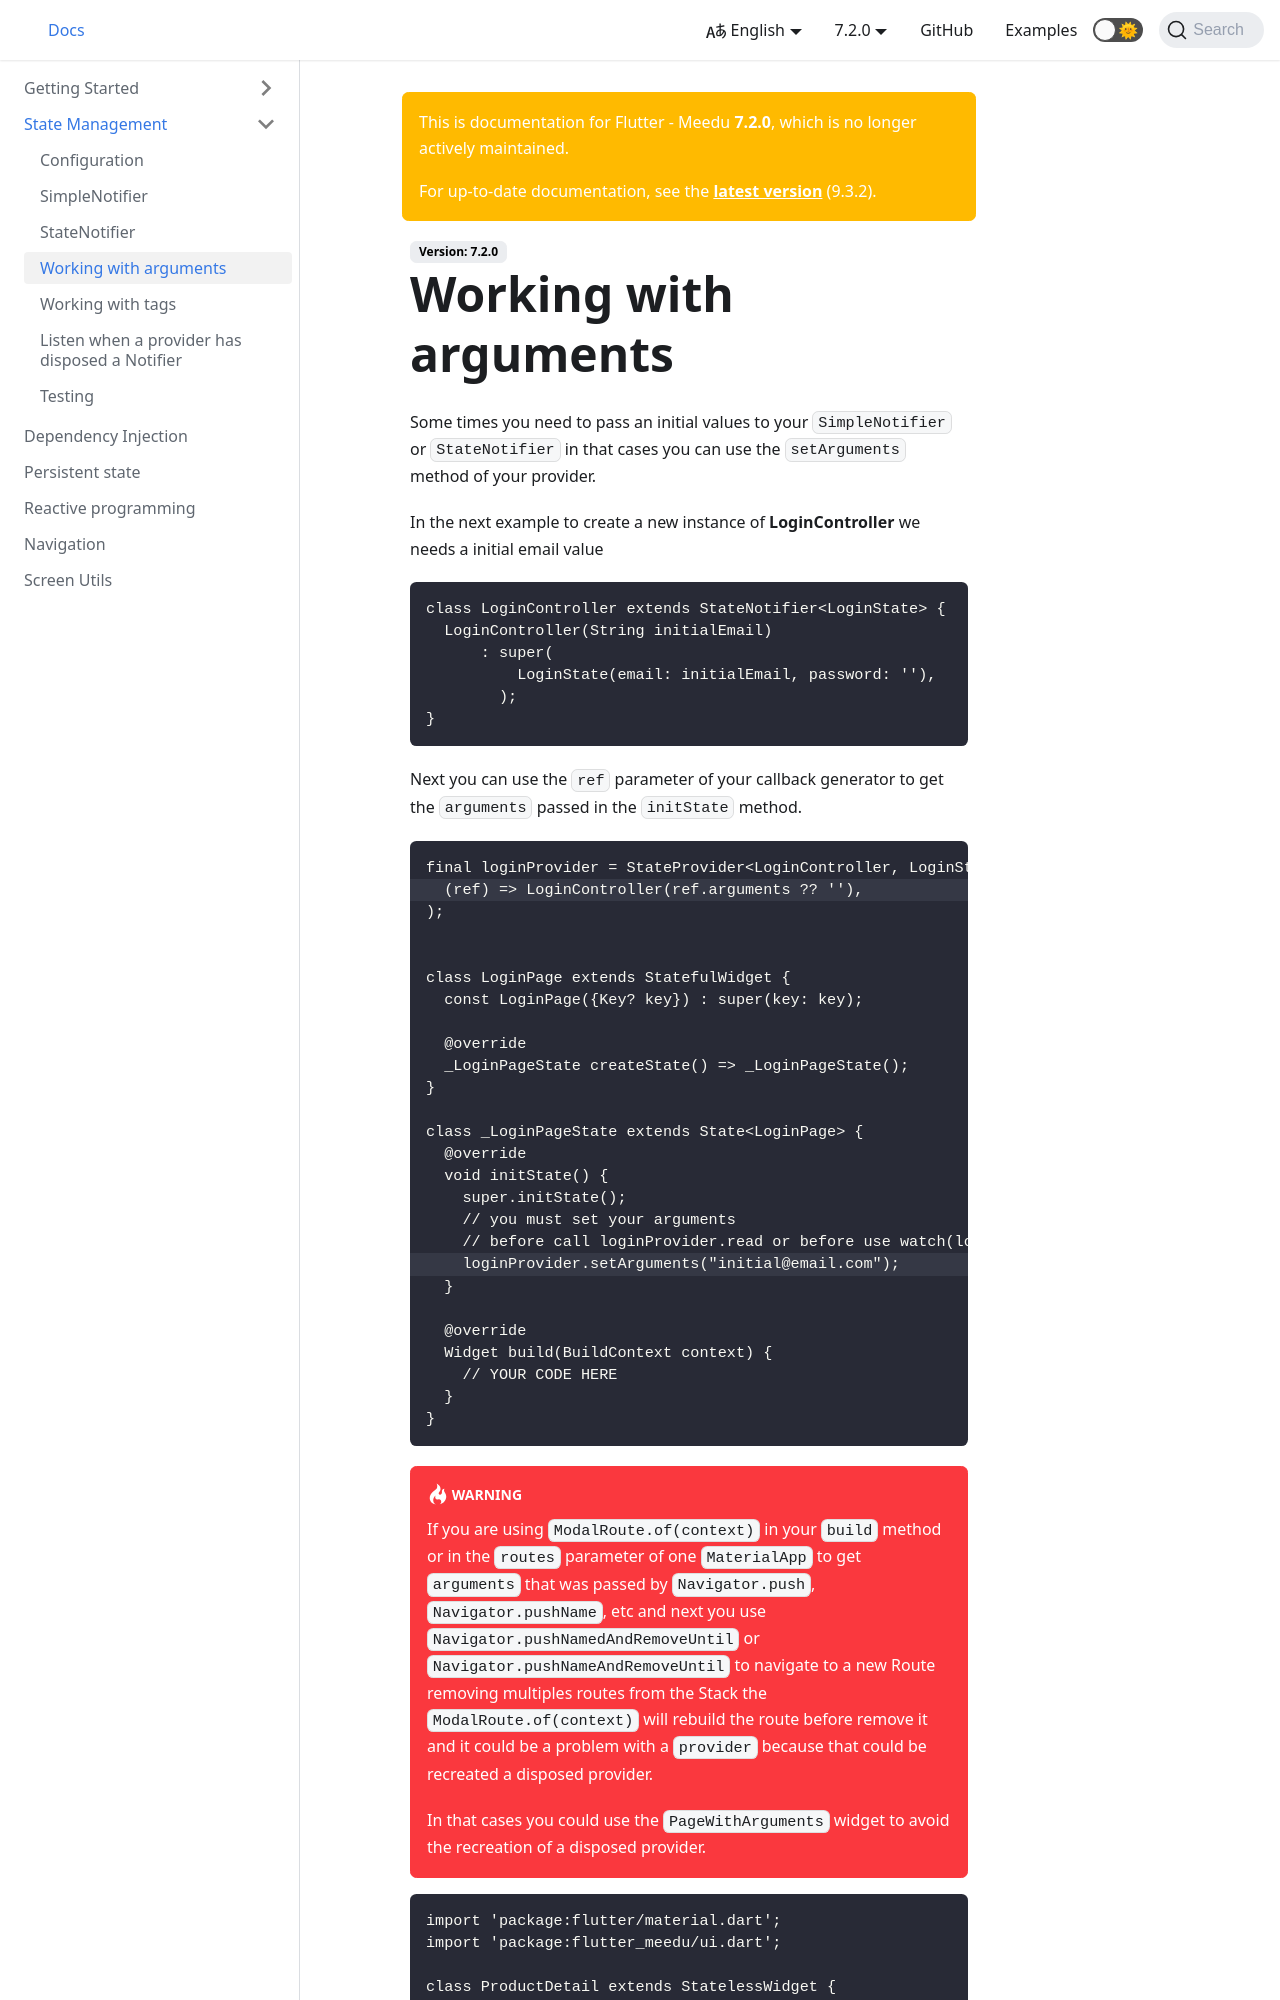

repository: darwin-morocho/flutter-meedu · page: docs/7.x.x/state-management/working-with-arguments/index.html · generator: docusaurus

---
sidebar_position: 5
---

# Working with arguments

Some times you need to pass a initial values to your `SimpleNotifier` or `StateNotifier` in that cases you can sue the `setArguments` method of your provider.

In the next example to create a new instance of **LoginController** we need a initial email value

```dart
class LoginController extends StateNotifier<LoginState> {
  LoginController(String initialEmail)
      : super(
          LoginState(email: initialEmail, password: ''),
        );
}
```
